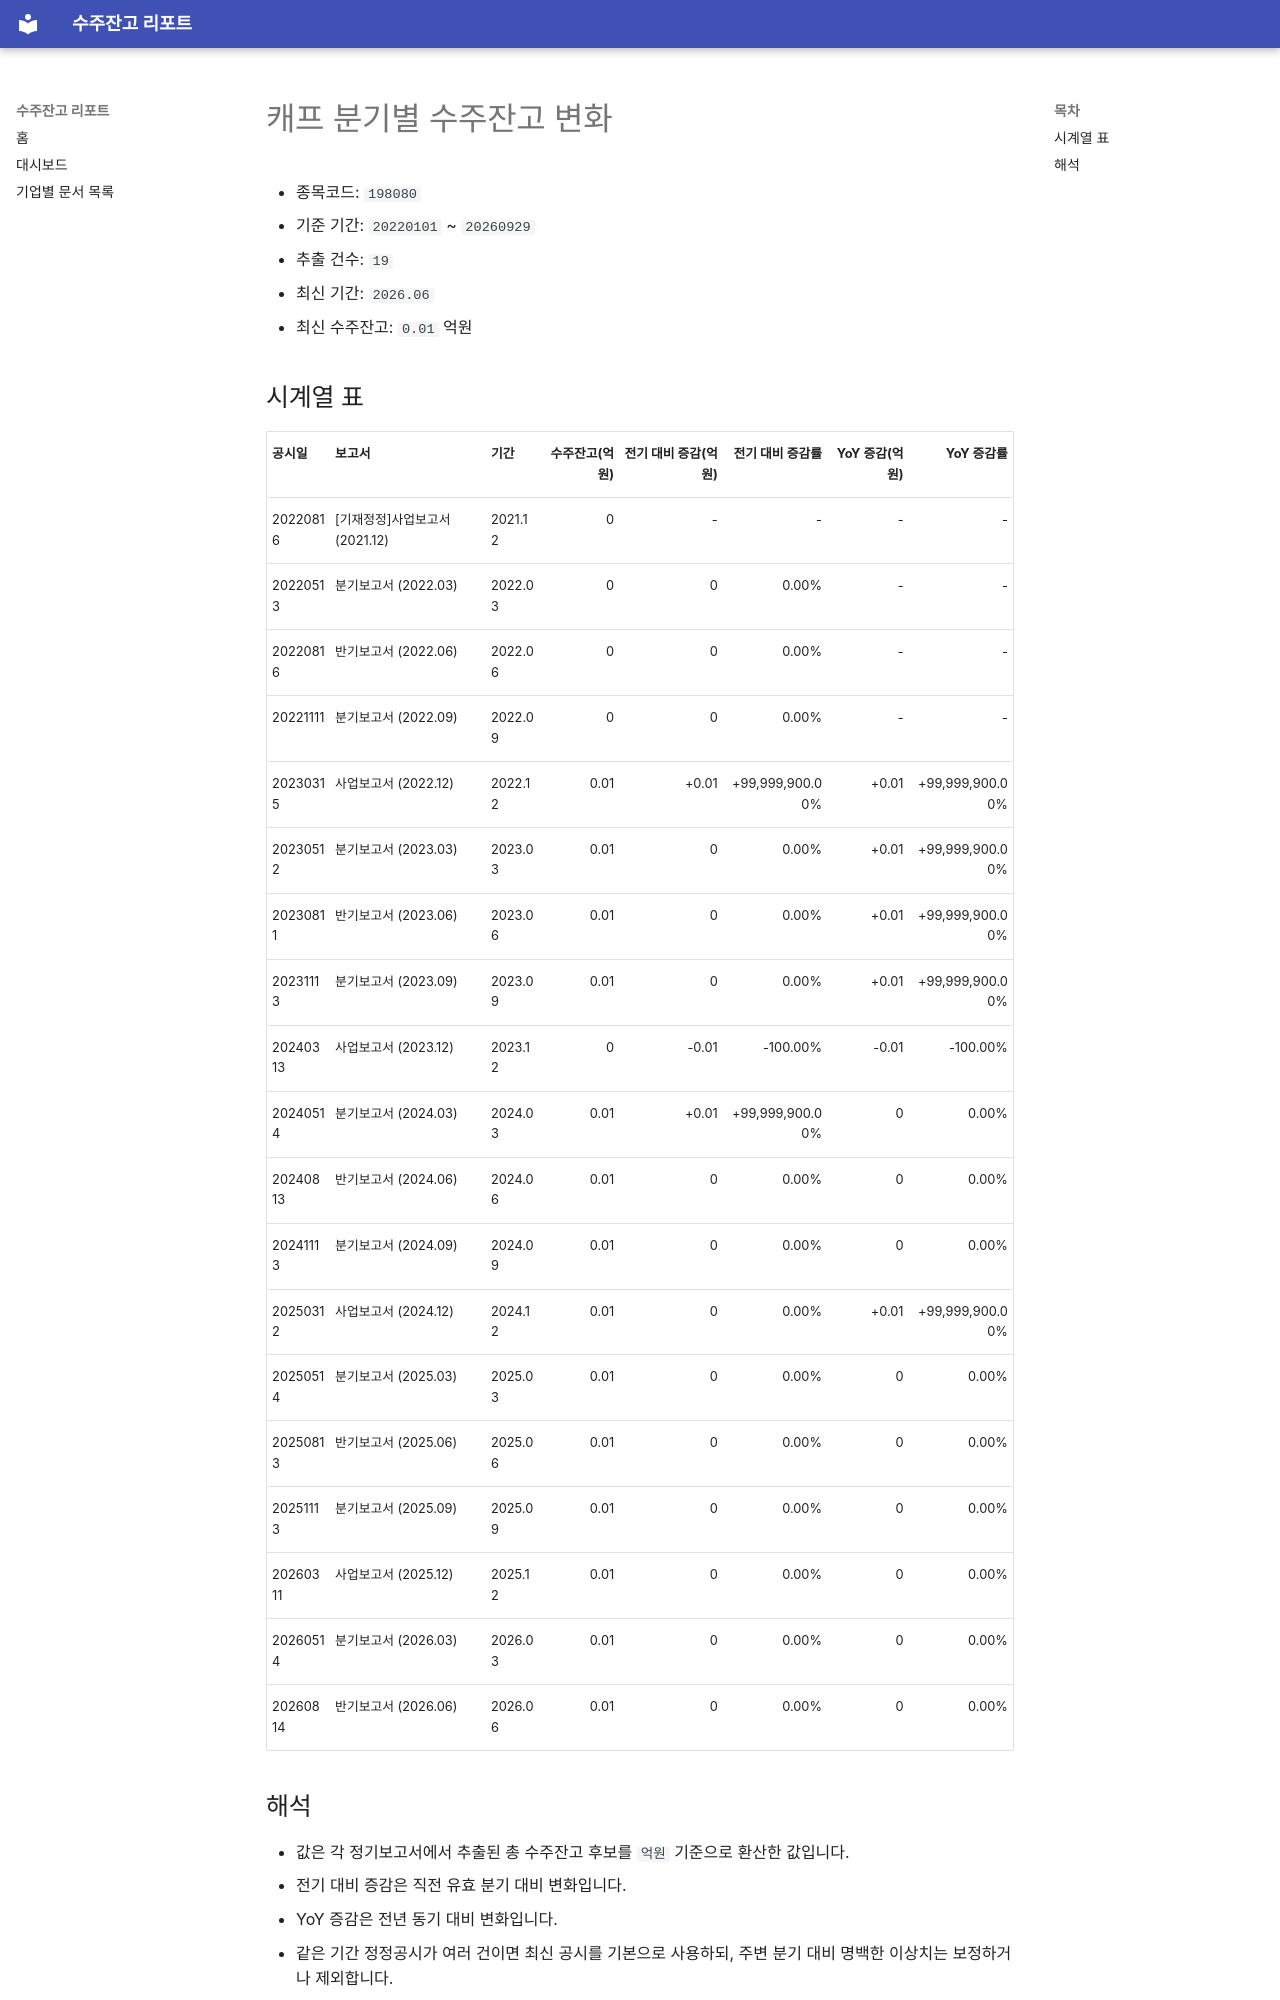

repository: agent-jaden/order-backlog-dashboard · page: companies/캐프_수주잔고(198080)/index.html · generator: mkdocs

# 캐프 분기별 수주잔고 변화

- 종목코드: `198080`
- 기준 기간: `20220101` ~ `20260929`
- 추출 건수: `19`
- 최신 기간: `2026.06`
- 최신 수주잔고: `0.01` 억원

## 시계열 표

| 공시일 | 보고서 | 기간 | 수주잔고(억원) | 전기 대비 증감(억원) | 전기 대비 증감률 | YoY 증감(억원) | YoY 증감률 |
| --- | --- | --- | ---: | ---: | ---: | ---: | ---: |
| 20220816 | [기재정정]사업보고서 (2021.12) | 2021.12 | 0 | - | - | - | - |
| 20220513 | 분기보고서 (2022.03) | 2022.03 | 0 | 0 | 0.00% | - | - |
| 20220816 | 반기보고서 (2022.06) | 2022.06 | 0 | 0 | 0.00% | - | - |
| 20221111 | 분기보고서 (2022.09) | 2022.09 | 0 | 0 | 0.00% | - | - |
| 20230315 | 사업보고서 (2022.12) | 2022.12 | 0.01 | +0.01 | +99,999,900.00% | +0.01 | +99,999,900.00% |
| 20230512 | 분기보고서 (2023.03) | 2023.03 | 0.01 | 0 | 0.00% | +0.01 | +99,999,900.00% |
| 20230811 | 반기보고서 (2023.06) | 2023.06 | 0.01 | 0 | 0.00% | +0.01 | +99,999,900.00% |
| 20231113 | 분기보고서 (2023.09) | 2023.09 | 0.01 | 0 | 0.00% | +0.01 | +99,999,900.00% |
| 20240313 | 사업보고서 (2023.12) | 2023.12 | 0 | -0.01 | -100.00% | -0.01 | -100.00% |
| 20240514 | 분기보고서 (2024.03) | 2024.03 | 0.01 | +0.01 | +99,999,900.00% | 0 | 0.00% |
| 20240813 | 반기보고서 (2024.06) | 2024.06 | 0.01 | 0 | 0.00% | 0 | 0.00% |
| 20241113 | 분기보고서 (2024.09) | 2024.09 | 0.01 | 0 | 0.00% | 0 | 0.00% |
| 20250312 | 사업보고서 (2024.12) | 2024.12 | 0.01 | 0 | 0.00% | +0.01 | +99,999,900.00% |
| 20250514 | 분기보고서 (2025.03) | 2025.03 | 0.01 | 0 | 0.00% | 0 | 0.00% |
| 20250813 | 반기보고서 (2025.06) | 2025.06 | 0.01 | 0 | 0.00% | 0 | 0.00% |
| 20251113 | 분기보고서 (2025.09) | 2025.09 | 0.01 | 0 | 0.00% | 0 | 0.00% |
| 20260311 | 사업보고서 (2025.12) | 2025.12 | 0.01 | 0 | 0.00% | 0 | 0.00% |
| 20260514 | 분기보고서 (2026.03) | 2026.03 | 0.01 | 0 | 0.00% | 0 | 0.00% |
| 20260814 | 반기보고서 (2026.06) | 2026.06 | 0.01 | 0 | 0.00% | 0 | 0.00% |
